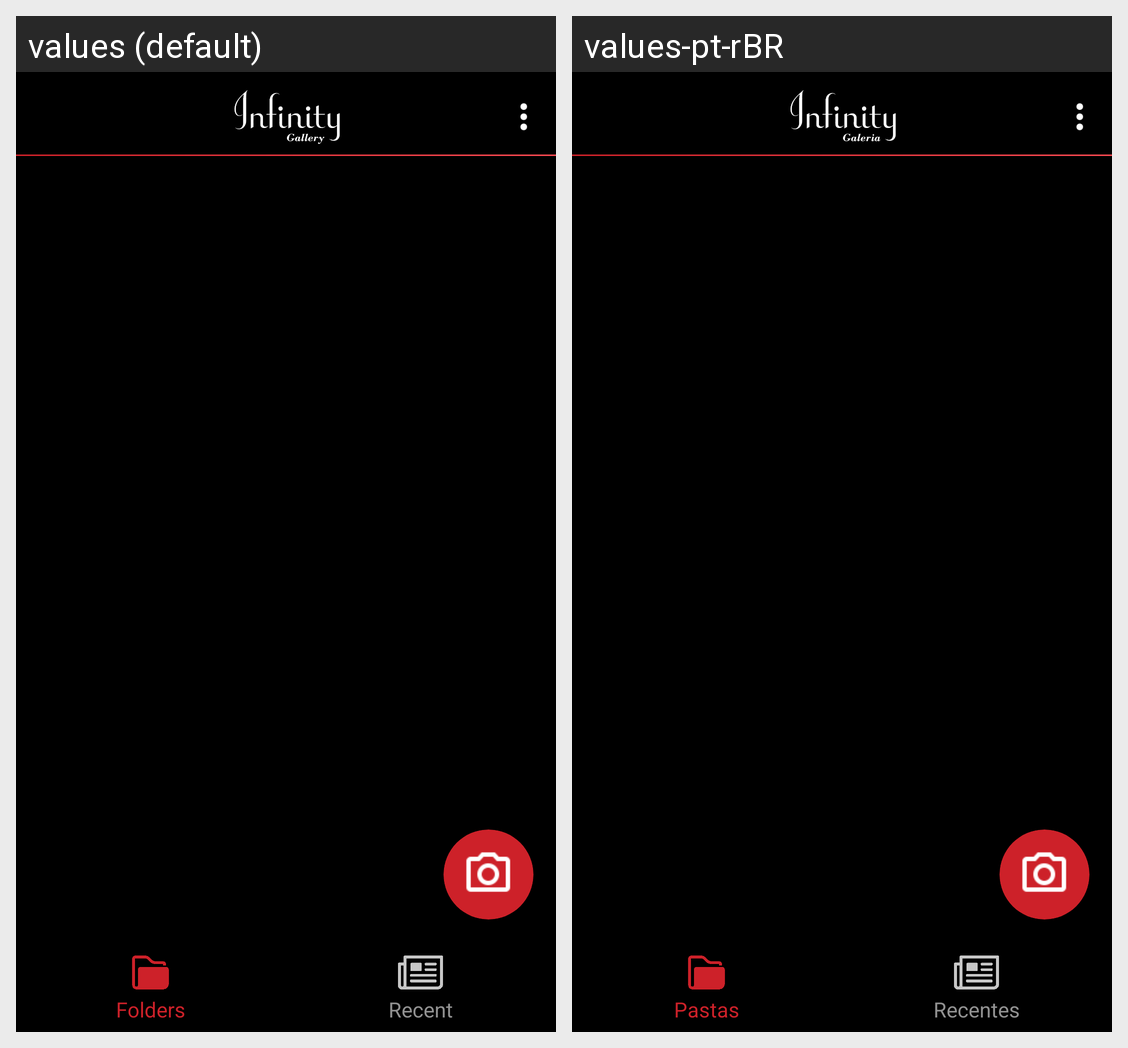

For this localized Android screen grid, give each drawn string resource with its value in every locale shown.
Android screen res/layout/activity_main_dark.xml rendered under 2 locales, left to right: values (default), values-pt-rBR. Device: Nexus 5 (rendered at 1080×1920; each locale shown at half size, 540×960, under a caption strip naming it); theme AppTheme.
Strings drawn on this screen, with the default value and each locale's value (text and hints the layout hard-codes, and strings that could not be matched under every locale, appear in the picture but are not listed):

Folders
  values: Folders
  values-pt-rBR: Pastas

Recent
  values: Recent
  values-pt-rBR: Recentes
